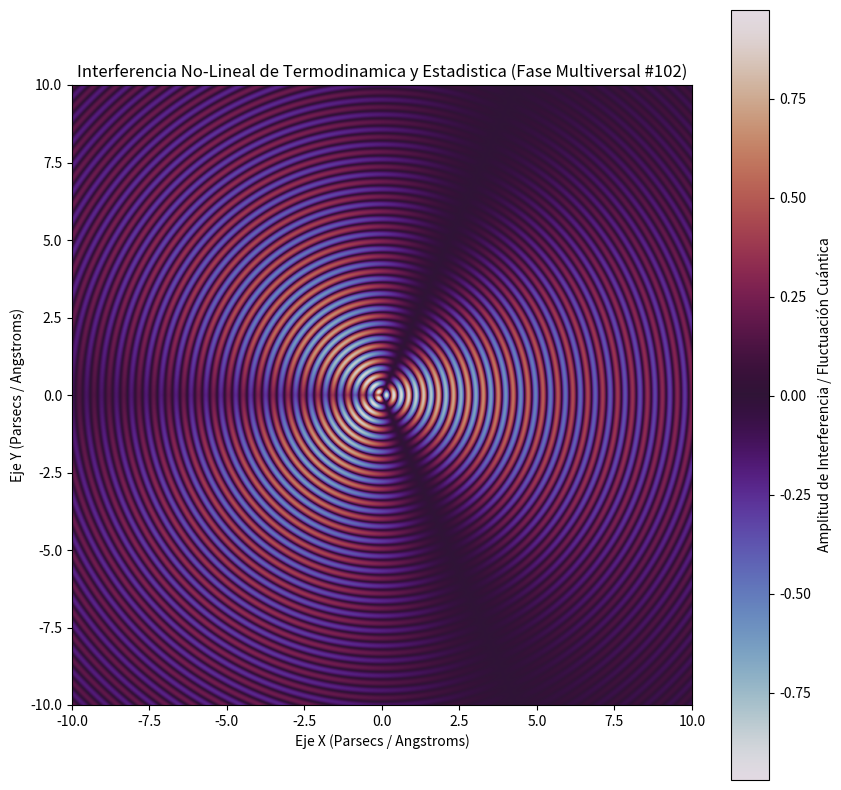

The matplotlib source for this figure:
%matplotlib inline
# Simulación Multiversal: Termodinamica y Estadistica - Variante 102
import numpy as np
import matplotlib.pyplot as plt

# Parámetros Físicos No-Lineales
omega_1 = 13.039
omega_2 = 1.352
lambda_decay = 0.128
phase_shift = 2.815

x = np.linspace(-10, 10, 800)
y = np.linspace(-10, 10, 800)
X, Y = np.meshgrid(x, y)

# Dinámica de Fluidos / Campos Tensor-Escalares (Fase Multiversal)
R = np.sqrt(X**2 + Y**2) + 1e-5
Z = (np.sin(omega_1 * R + phase_shift) * np.cos(omega_2 * np.arctan2(Y, X))) * np.exp(-lambda_decay * R)

plt.figure(figsize=(10, 10))
plt.imshow(Z, cmap='twilight', extent=[-10, 10, -10, 10], origin='lower')
plt.colorbar(label='Amplitud de Interferencia / Fluctuación Cuántica')
plt.title(r'Interferencia No-Lineal de Termodinamica y Estadistica (Fase Multiversal #102)')
plt.xlabel('Eje X (Parsecs / Angstroms)')
plt.ylabel('Eje Y (Parsecs / Angstroms)')
plt.show()
